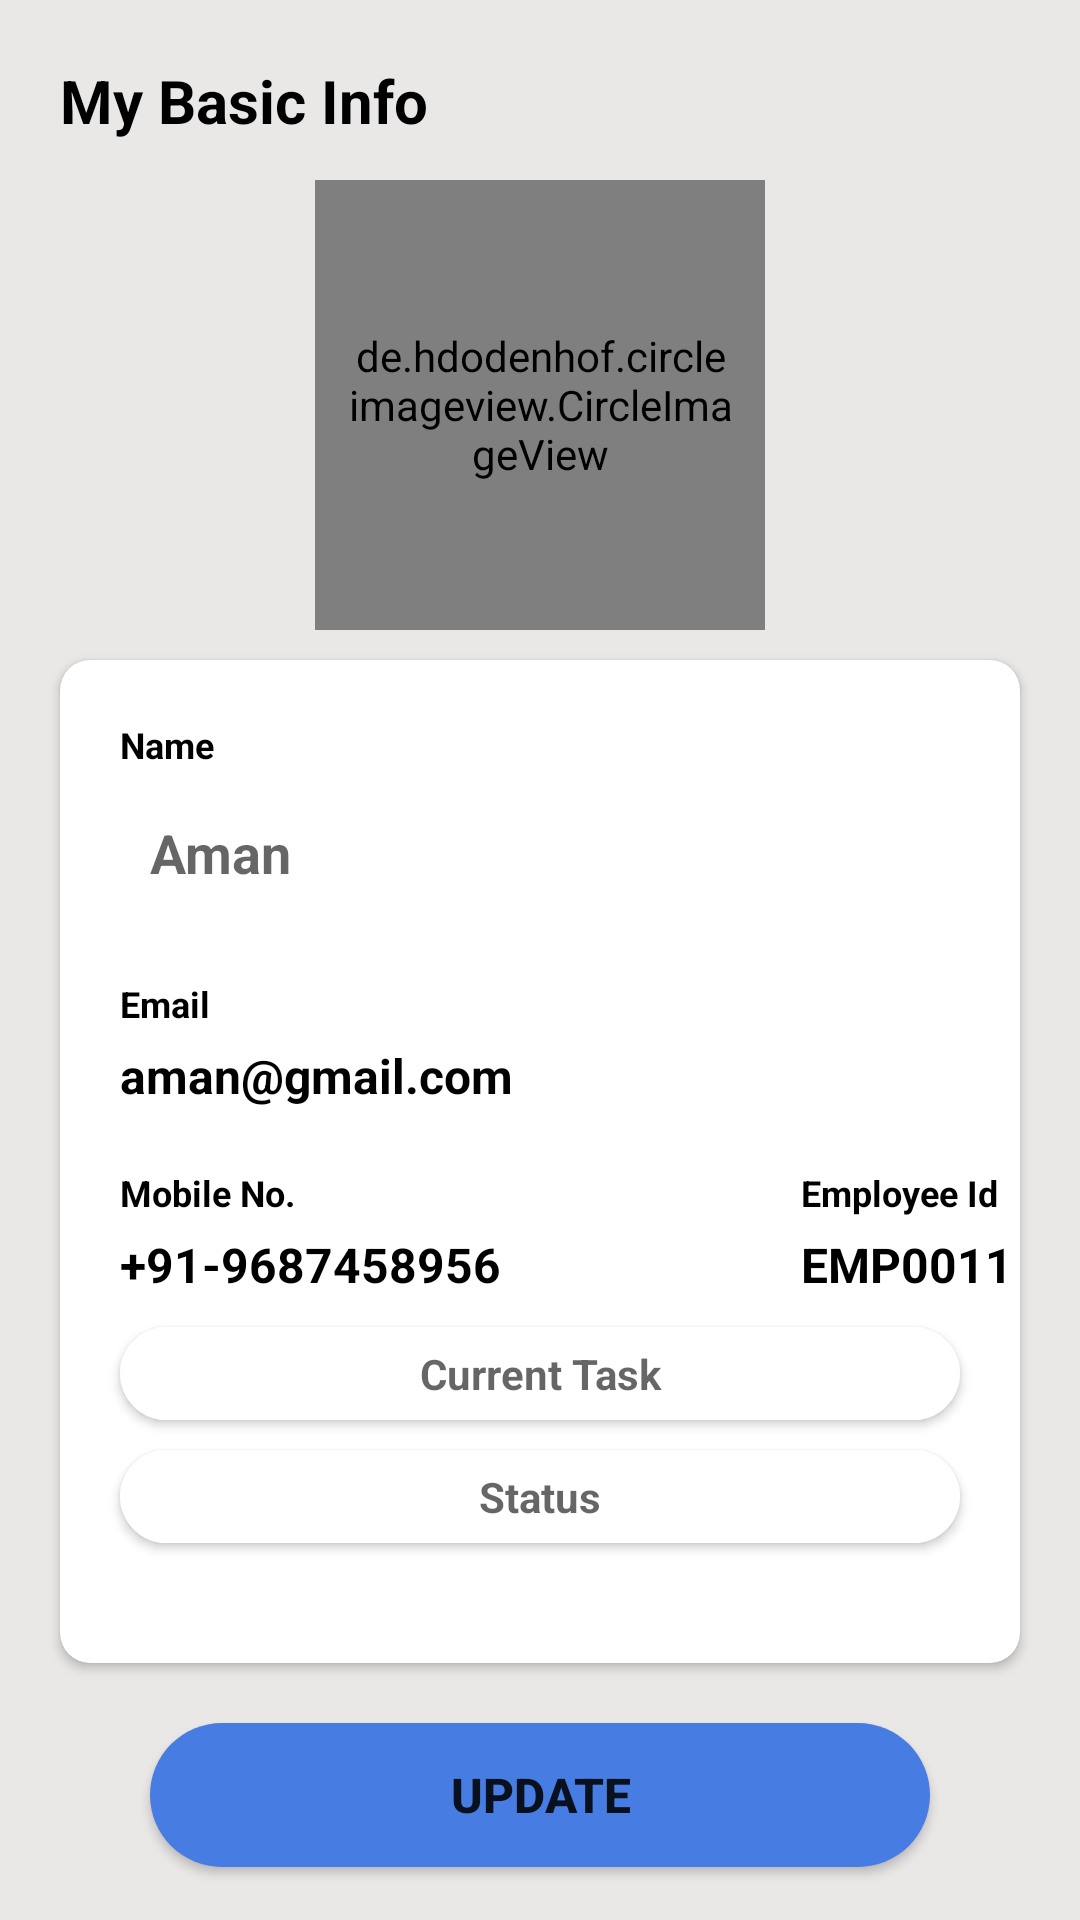

Write the Android layout XML for this screen, with the resource values it uses.
<!-- AndroidManifest.xml: application theme Theme.Ritz7Chat -->
<!-- res/layout/activity_profile.xml -->
<?xml version="1.0" encoding="utf-8"?>
<androidx.constraintlayout.widget.ConstraintLayout xmlns:android="http://schemas.android.com/apk/res/android"
    xmlns:app="http://schemas.android.com/apk/res-auto"
    xmlns:tools="http://schemas.android.com/tools"
    android:layout_width="match_parent"
    android:layout_height="match_parent"
    android:background="@color/white20"
    tools:context=".ProfileActivity">


    <View
        android:layout_width="match_parent"
        android:id="@+id/top_view"
        android:layout_height="200dp"
        app:layout_constraintTop_toTopOf="parent"
        android:background="@drawable/background_meeting_invitation"
        />
    <de.hdodenhof.circleimageview.CircleImageView
        android:id="@+id/profile_image"
        android:layout_width="150dp"
        android:layout_height="150dp"
        android:layout_alignParentTop="true"
        android:layout_centerHorizontal="true"
        android:layout_marginTop="60dp"
        android:src="@drawable/proimg"
        app:civ_border_width="5dp"
        android:padding="10dp"
        app:layout_constraintTop_toTopOf="parent"
        app:layout_constraintStart_toStartOf="parent"
        app:layout_constraintEnd_toEndOf="parent"
        app:civ_border_color="@color/colorPrimary"/>

    <TextView
        android:id="@+id/text_settings"
        android:layout_width="match_parent"
        android:layout_height="wrap_content"
        android:text="@string/basic_info"
        android:layout_margin="20dp"
        style="@style/heading_bold_20"
        android:textColor="@color/black"
        app:layout_constraintTop_toTopOf="parent"
        app:layout_constraintStart_toStartOf="parent"
        />
    <androidx.cardview.widget.CardView
        android:id="@+id/user_info_card_basic_info"
        android:layout_width="match_parent"
        android:layout_height="wrap_content"
        android:layout_margin="20dp"
        android:background="@color/white"
        android:visibility="visible"
        app:cardCornerRadius="10dp"
        app:layout_constraintTop_toBottomOf="@+id/top_view">

        <androidx.constraintlayout.widget.ConstraintLayout
            android:id="@+id/basic_info_card"
            android:layout_width="match_parent"
            android:layout_height="match_parent"
            android:paddingBottom="30dp">

            <TextView
                android:id="@+id/text_name_basic_info"
                android:layout_width="wrap_content"
                android:layout_height="wrap_content"
                android:layout_marginStart="20dp"
                android:layout_marginTop="20dp"
                android:text="Name"
                android:textSize="12sp"
                android:textStyle="bold"
                android:textColor="@color/black"
                app:layout_constraintStart_toStartOf="parent"
                app:layout_constraintTop_toTopOf="parent" />

            <EditText
                android:id="@+id/set_username"
                style="@style/heading_bold_18"
                android:layout_width="match_parent"
                android:layout_height="40dp"
                android:layout_marginStart="20dp"
                android:layout_marginTop="10dp"
                android:layout_marginEnd="20dp"
                android:background="@null"
                android:elevation="5dp"
                android:hint="Aman"
                android:inputType="textPersonName"
                android:maxLines="1"
                android:padding="10dp"
                android:textColor="@color/black"
                app:layout_constraintEnd_toEndOf="parent"
                app:layout_constraintStart_toStartOf="@id/text_name_basic_info"
                app:layout_constraintTop_toBottomOf="@id/text_name_basic_info" />

            <TextView
                android:id="@+id/email_text_basic_info"
                android:layout_width="wrap_content"
                android:layout_height="wrap_content"
                android:layout_marginStart="20dp"
                android:layout_marginTop="20dp"
                android:text="@string/email"
                android:textSize="12sp"
                android:textStyle="bold"
                android:textColor="@color/black"
                app:layout_constraintStart_toStartOf="parent"
                app:layout_constraintTop_toBottomOf="@+id/set_username" />

            <TextView
                android:id="@+id/email_id_basic_info"
                style="@style/heading_bold_16"
                android:layout_width="wrap_content"
                android:layout_height="wrap_content"
                android:layout_marginStart="20dp"
                android:layout_marginTop="5dp"
                android:text="aman@gmail.com"
                android:textColor="@color/black"
                app:layout_constraintStart_toStartOf="parent"
                app:layout_constraintTop_toBottomOf="@+id/email_text_basic_info" />

            <TextView
                android:id="@+id/phone_text_basic_info"
                android:layout_width="wrap_content"
                android:layout_height="wrap_content"
                android:layout_marginStart="20dp"
                android:layout_marginTop="20dp"
                android:textSize="12sp"
                android:textStyle="bold"
                android:textColor="@color/black"
                android:text="Mobile No."
                app:layout_constraintStart_toStartOf="parent"
                app:layout_constraintTop_toBottomOf="@+id/email_id_basic_info" />

            <TextView
                android:id="@+id/phone_number_basic_info"
                style="@style/heading_bold_16"
                android:layout_width="wrap_content"
                android:layout_height="wrap_content"
                android:layout_marginStart="20dp"
                android:layout_marginTop="5dp"
                android:text="+91-9687458956"
                android:textColor="@color/black"
                app:layout_constraintStart_toStartOf="parent"
                app:layout_constraintTop_toBottomOf="@+id/phone_text_basic_info" />

            <TextView
                android:id="@+id/quin_id_text_basic_info"
                android:layout_width="wrap_content"
                android:layout_height="wrap_content"
                android:layout_marginStart="100dp"
                android:layout_marginTop="20dp"
                android:textSize="12sp"
                android:textStyle="bold"
                android:textColor="@color/black"
                android:text="Employee Id"
                app:layout_constraintStart_toEndOf="@id/phone_number_basic_info"
                app:layout_constraintTop_toBottomOf="@+id/email_id_basic_info" />

            <TextView
                android:id="@+id/quin_id_basic_info"
                style="@style/heading_bold_16"
                android:layout_width="wrap_content"
                android:layout_height="wrap_content"
                android:layout_marginTop="5dp"
                android:text="EMP0011"
                android:textColor="@color/black"
                app:layout_constraintStart_toStartOf="@id/quin_id_text_basic_info"
                app:layout_constraintTop_toBottomOf="@+id/quin_id_text_basic_info" />


            <EditText
                android:id="@+id/set_usertask"
                android:layout_width="match_parent"
                android:layout_height="wrap_content"
                android:layout_marginTop="10dp"
                android:inputType="textMultiLine"
                android:hint="Current Task"
                android:textAlignment="center"
                android:drawableStart="@drawable/ic_baseline_assignment_24"
                android:textColor="@color/colorPrimaryDark"
                android:textStyle="bold"
                android:elevation="2dp"
                android:background="@drawable/rounded_edittext"
                android:layout_marginHorizontal="20dp"
                app:layout_constraintTop_toBottomOf="@+id/phone_number_basic_info"
                android:textSize="14sp"
                android:padding="6dp"
                >
            </EditText>

            <EditText
                android:id="@+id/set_status"
                android:layout_width="match_parent"
                android:layout_height="wrap_content"
                android:layout_below="@+id/set_usertask"
                android:layout_marginVertical="10dp"
                android:inputType="textMultiLine"
                android:hint="Status"
                android:textAlignment="center"
                android:elevation="2dp"
                app:layout_constraintBottom_toBottomOf="parent"
                android:drawableStart="@drawable/ic_baseline_mode_comment_24"
                android:textColor="@color/colorPrimaryDark"
                android:textStyle="bold"
                app:layout_constraintTop_toBottomOf="@+id/set_usertask"
                android:background="@drawable/rounded_edittext"
                android:layout_marginHorizontal="20dp"
                android:textSize="14sp"
                android:padding="6dp"
                >

            </EditText>


        </androidx.constraintlayout.widget.ConstraintLayout>

    </androidx.cardview.widget.CardView>






















    <Button
        android:id="@+id/btnUpdate"
        android:layout_width="match_parent"
        android:layout_height="wrap_content"
        android:layout_marginTop="20dp"
        android:inputType="textMultiLine"
        android:text="Update"
        android:textAlignment="center"
        android:layout_marginHorizontal="50dp"
        android:textStyle="bold"
        android:background="@drawable/buttons"
        app:layout_constraintTop_toBottomOf="@+id/user_info_card_basic_info"
        android:textSize="16sp"
        android:padding="6dp"
        >
    </Button>

</androidx.constraintlayout.widget.ConstraintLayout>
<!-- resources referenced by this layout -->
<resources>
  <color name="black">#FF000000</color>
  <color name="colorPrimary">#477CE3</color>
  <color name="colorPrimaryDark">#3357C0</color>
  <color name="white">#FFFFFFFF</color>
  <color name="white20">#EAE7E7</color>
  <!-- drawable buttons (drawable) -->
  <?xml version="1.0" encoding="utf-8"?>
  <shape xmlns:android="http://schemas.android.com/apk/res/android">
  
      <solid
          android:color="@color/colorPrimary"
          >
      </solid>
      <corners
          android:radius="50dp"
          />
  </shape>
  <!-- drawable rounded_edittext (drawable) -->
  <?xml version="1.0" encoding="utf-8"?>
  <shape xmlns:android="http://schemas.android.com/apk/res/android">
  
  
      <solid android:color="#FFFFFF" />
      <corners
         android:radius="50dp" />
      <stroke android:width="1dip" android:color="@color/colorAccent" />
  </shape>
  <string name="basic_info">My Basic Info</string>
  <string name="email">Email</string>
  <style name="heading_bold_16">
          <item name="android:textStyle">bold</item>
          <item name="android:textSize">16sp</item>
      </style>
  <style name="heading_bold_18">
          <item name="android:textStyle">bold</item>
          <item name="android:textSize">18sp</item>
      </style>
  <style name="heading_bold_20">
          <item name="android:textStyle">bold</item>
          <item name="android:textSize">20sp</item>
      </style>
  <style name="Theme.Ritz7Chat" parent="Theme.MaterialComponents.DayNight.DarkActionBar">
          
  
          <item name="colorPrimaryVariant">@color/purple_700</item>
          <item name="colorOnPrimary">@color/white</item>
          
          <item name="colorSecondary">@color/teal_200</item>
          <item name="colorSecondaryVariant">@color/teal_700</item>
          <item name="colorOnSecondary">@color/black</item>
  
          <item name="colorPrimary">@color/colorPrimary</item>
          <item name="colorPrimaryDark">@color/colorPrimaryDark</item>
          <item name="colorAccent">@color/colorAccent</item>
  
          
          <item name="android:statusBarColor" tools:targetApi="l">?attr/colorPrimaryDark</item>
          <item name="windowActionBar">false</item>
          <item name="windowNoTitle">true</item>
          
      </style>
  <color name="colorAccent">#FFFFFF</color>
  <color name="purple_700">#FF3700B3</color>
  <color name="teal_200">#FF03DAC5</color>
  <color name="teal_700">#FF018786</color>
</resources>
